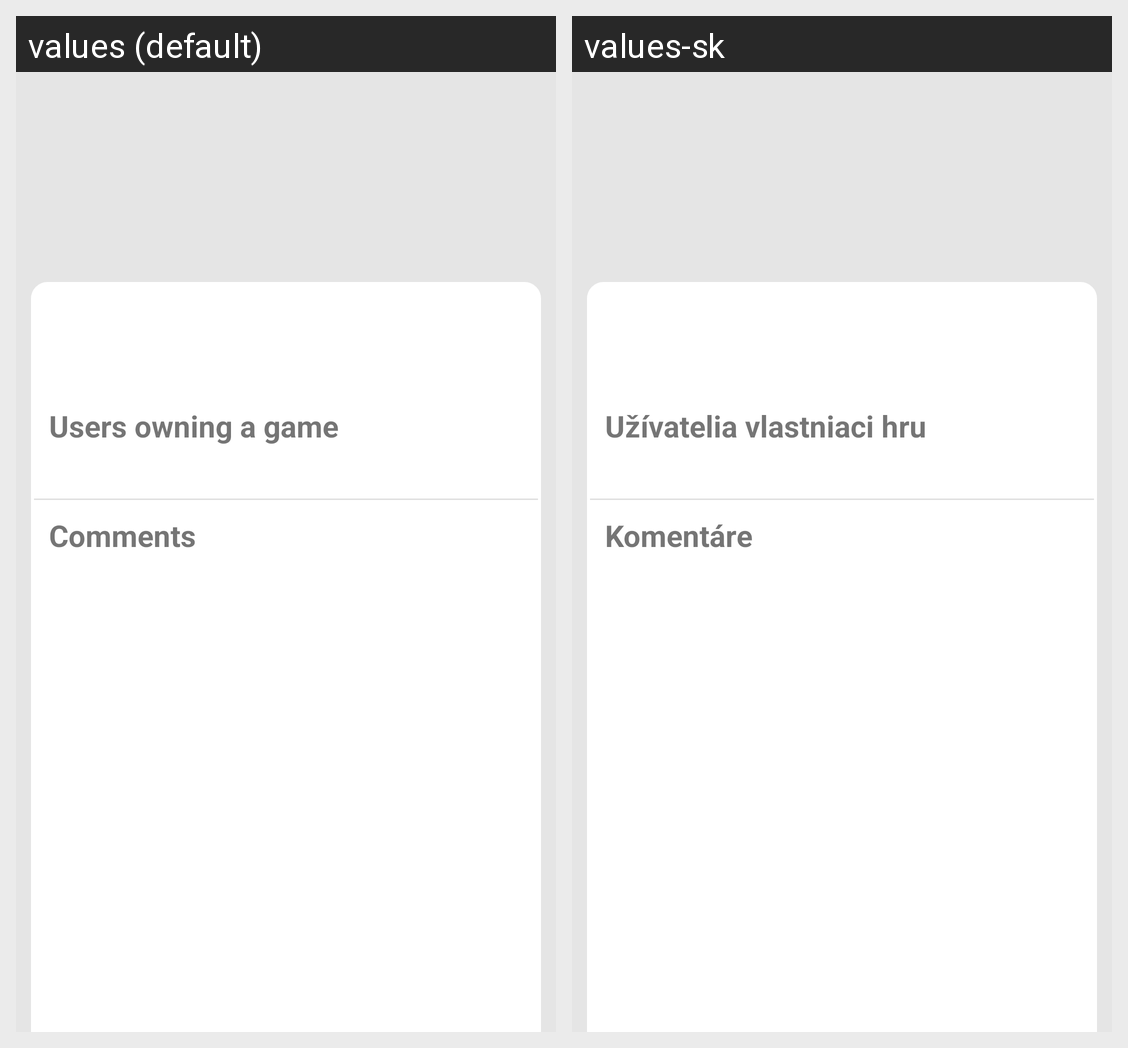

For this localized Android screen grid, give each drawn string resource with its value in every locale shown.
Android screen res/layout/activity_game_page.xml rendered under 2 locales, left to right: values (default), values-sk. Device: Nexus 5 (rendered at 1080×1920; each locale shown at half size, 540×960, under a caption strip naming it); theme Theme.AppCompat.Light.NoActionBar.
Strings drawn on this screen, with the default value and each locale's value (text and hints the layout hard-codes, and strings that could not be matched under every locale, appear in the picture but are not listed):

users_owning_a_game
  values: Users owning a game
  values-sk: Užívatelia vlastniaci hru

comments
  values: Comments
  values-sk: Komentáre
